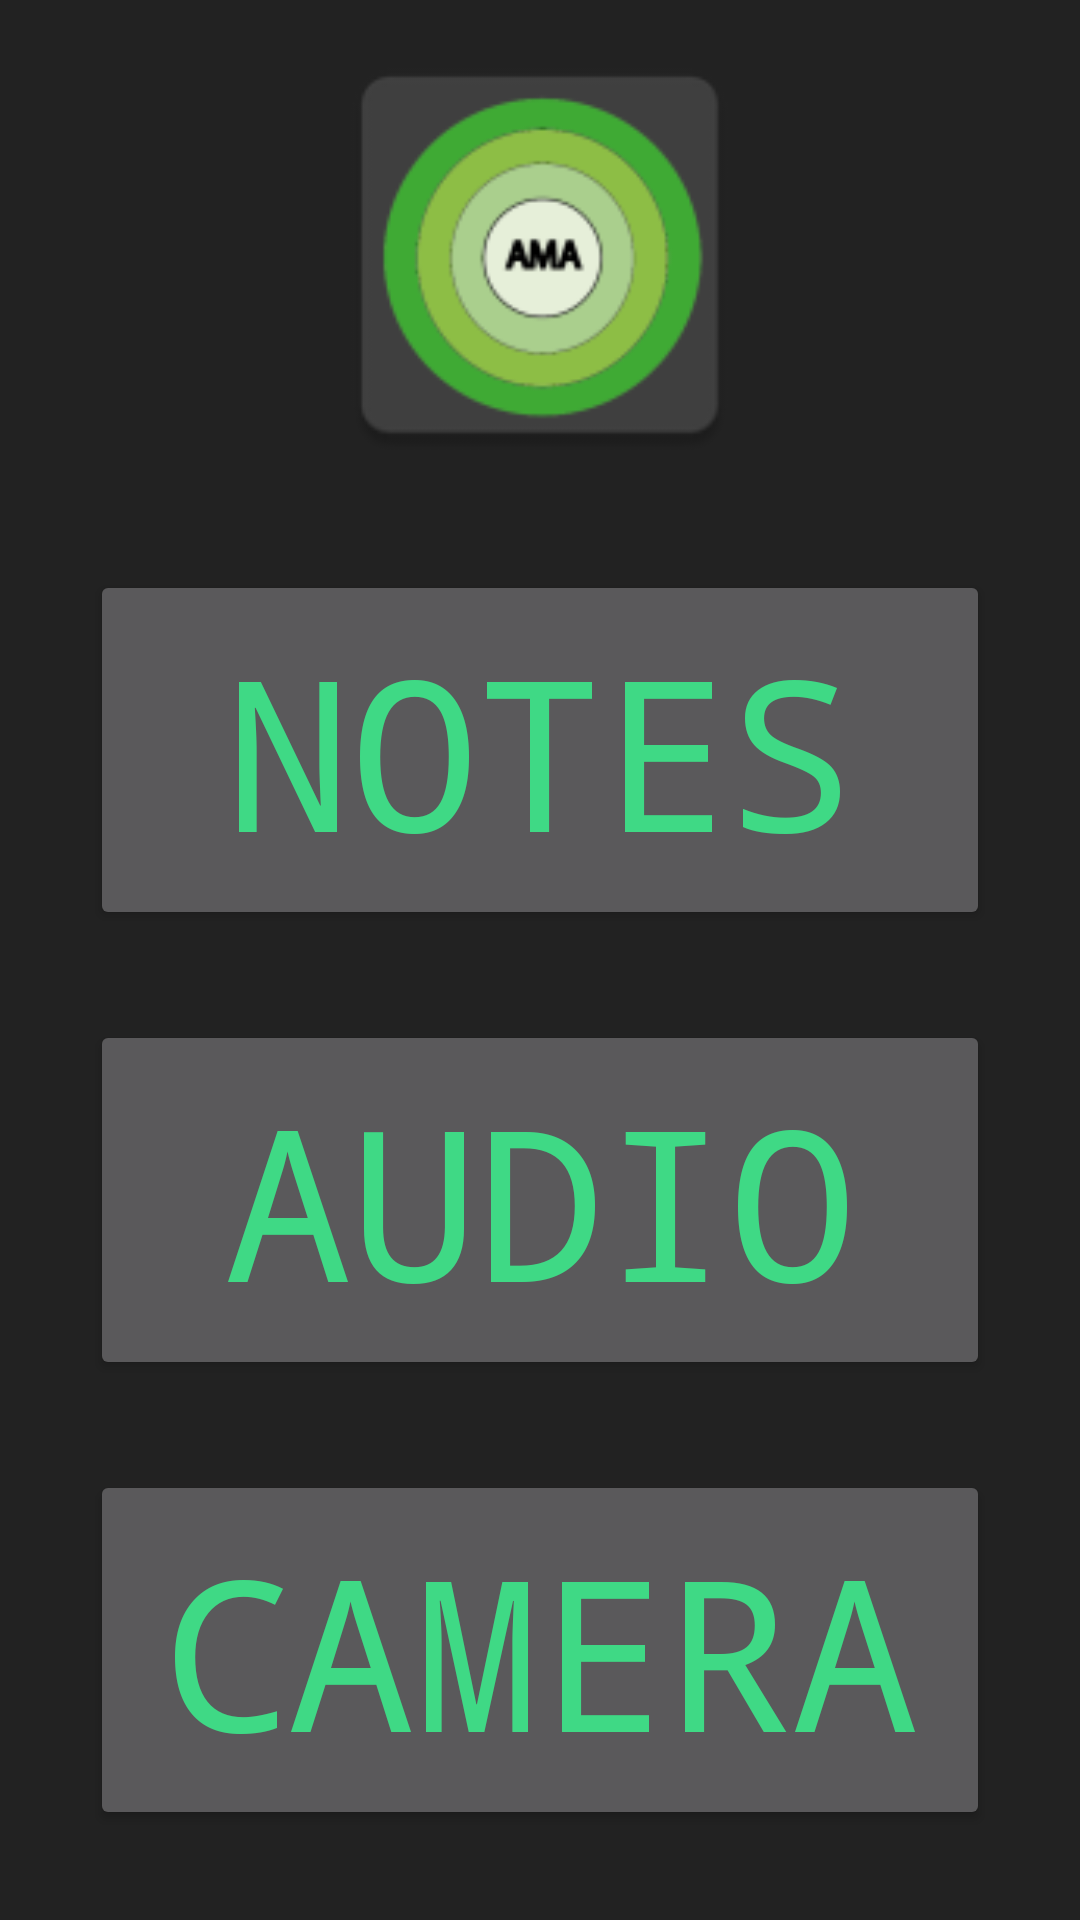

Write the Android layout XML for this screen, with the resource values it uses.
<!-- AndroidManifest.xml: application theme AppTheme -->
<!-- res/layout/activity_main.xml -->
<?xml version="1.0" encoding="utf-8"?>
<RelativeLayout xmlns:android="http://schemas.android.com/apk/res/android"
    xmlns:app="http://schemas.android.com/apk/res-auto"
    xmlns:tools="http://schemas.android.com/tools"
    android:id="@+id/activity_main"
    android:layout_width="match_parent"
    android:layout_height="match_parent"
    android:paddingBottom="@dimen/activity_vertical_margin"
    android:paddingLeft="@dimen/activity_horizontal_margin"
    android:paddingRight="@dimen/activity_horizontal_margin"
    android:paddingTop="@dimen/activity_vertical_margin"
    tools:context="de.ama.MainActivity">

    <Button
        android:text="Notes"
        android:id="@+id/btnNotes"
        android:layout_width="300dp"
        android:layout_height="120dp"
        android:layout_centerHorizontal="true"
        android:textSize="70sp"
        android:fontFamily="monospace"
        android:layout_marginTop="20dp"
        android:layout_below="@+id/imageView2" />

    <Button
        android:text="Audio"
        android:layout_width="300dp"
        android:layout_height="120dp"
        android:layout_marginTop="30dp"
        android:layout_centerHorizontal="true"
        android:id="@+id/btnAudio"
        android:fontFamily="monospace"
        android:textSize="70sp"
        android:layout_below="@+id/btnNotes" />

    <Button
        android:text="Camera"
        android:layout_width="300dp"
        android:layout_height="120dp"
        android:layout_marginTop="30dp"
        android:layout_centerHorizontal="true"
        android:id="@+id/btnPictures"
        android:textSize="70sp"
        android:fontFamily="monospace"
        android:layout_below="@+id/btnAudio" />

    <ImageView
        android:layout_height="150dp"
        app:srcCompat="@mipmap/ic_launcher"
        android:id="@+id/imageView2"
        android:layout_width="150dp"
        android:layout_margin="10dp"
        android:layout_centerHorizontal="true"
        android:layout_alignParentTop="true" />

</RelativeLayout>
<!-- resources referenced by this layout -->
<resources>
  <!-- mipmap ic_launcher: png bitmap (mipmap-hdpi, 3034 bytes) -->
  <style name="AppTheme" parent="Theme.AppCompat.NoActionBar">
          
          <item name="colorPrimary">@color/colorPrimary</item>
          <item name="colorPrimaryDark">@color/colorPrimaryDark</item>
          <item name="colorAccent">@color/colorAccent</item>
          <item name="android:colorBackground">@color/background_material_light</item>
          <item name="android:colorForeground">@color/foreground_material_dark</item>
          <item name="android:textColorPrimary">@color/colorAccent</item>
          <item name="android:textColorSecondary">@color/secondary_text_material_dark</item>
      </style>
  <color name="colorPrimary">#333333</color>
  <color name="colorPrimaryDark">#222222</color>
  <color name="colorAccent">#3fd985</color>
  <color name="background_material_light">#222222</color>
  <color name="foreground_material_dark">#4a4a4a</color>
  <color name="secondary_text_material_dark">#b38d8d8d</color>
</resources>
